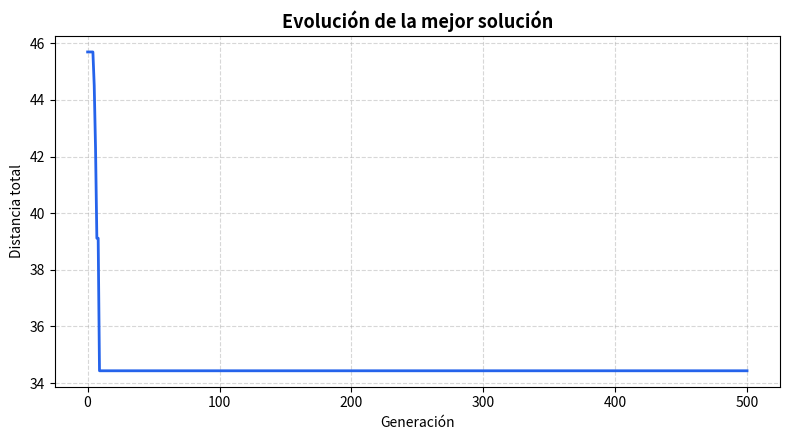
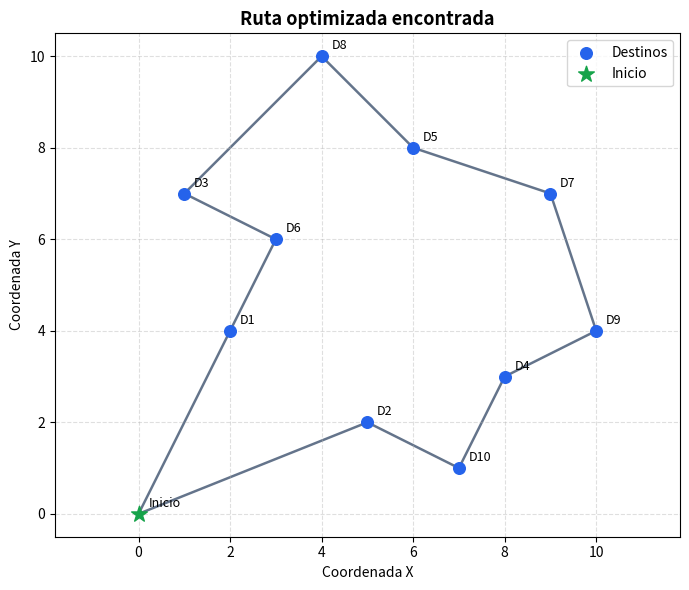

The matplotlib source for these figures, in order:
# -*- coding: utf-8 -*-
"""
PROYECTO 5: SISTEMA DE OPTIMIZACIÓN DE RUTAS DE DISTRIBUCIÓN
============================================================
Algoritmo Genético para encontrar una ruta de distribución eficiente
que parta de "Inicio", visite exactamente los destinos definidos una
sola vez cada uno y regrese a "Inicio", minimizando la distancia total.

Los puntos son DINÁMICOS: la interfaz web puede agregar, editar,
eliminar o arrastrar puntos, y el algoritmo utiliza siempre los puntos
actuales (no coordenadas escritas dentro del algoritmo).

Este módulo contiene TODA la lógica del algoritmo genético y la
generación de las gráficas. Es utilizado tanto desde consola
(ejecutando este archivo directamente) como desde la interfaz web
(importado por app.py).
"""

import io
import sys
import math
import base64
import random

# Asegurar que la consola de Windows muestre correctamente los acentos.
try:
    sys.stdout.reconfigure(encoding="utf-8")
except Exception:
    pass

import numpy as np
import matplotlib

# Backend "Agg": permite generar las gráficas sin abrir ventanas,
# lo que es ideal para el servidor web de Flask.
matplotlib.use("Agg")
import matplotlib.pyplot as plt  # noqa: E402


# ============================================================
# 1. DATOS DEL PROBLEMA (configuración original por defecto)
# ============================================================
# El índice 0 corresponde al punto de partida "Inicio".
# Los índices 1..10 corresponden a los destinos D1..D10.
PUNTOS_ORIGINALES = [
    (0, 0),    # 0  -> Inicio
    (2, 4),    # 1  -> D1
    (5, 2),    # 2  -> D2
    (1, 7),    # 3  -> D3
    (8, 3),    # 4  -> D4
    (6, 8),    # 5  -> D5
    (3, 6),    # 6  -> D6
    (9, 7),    # 7  -> D7
    (4, 10),   # 8  -> D8
    (10, 4),   # 9  -> D9
    (7, 1),    # 10 -> D10
]

NOMBRES_ORIGINALES = ["Inicio"] + ["D{}".format(i) for i in range(1, 11)]

# Aliases para compatibilidad con versiones anteriores.
PUNTOS = PUNTOS_ORIGINALES
ETIQUETAS = NOMBRES_ORIGINALES

# Parámetros por defecto del algoritmo.
TAMANO_POBLACION = 100
GENERACIONES = 500
PROB_MUTACION = 0.10
TAMANIO_TORNEO = 3
SEMILLA = 42


# ============================================================
# 2. MATRIZ DE DISTANCIAS (construida por código)
# ============================================================
def construir_matriz_distancias(puntos):
    """
    Construye la matriz de distancias euclidianas entre TODOS los
    puntos (Inicio + destinos). Los valores NO se escriben a mano:
    se calculan con la fórmula de distancia euclidiana.

        d = sqrt((x2 - x1)^2 + (y2 - y1)^2)
    """
    n = len(puntos)
    matriz = np.zeros((n, n), dtype=float)
    for i in range(n):
        for j in range(n):
            dx = puntos[i][0] - puntos[j][0]
            dy = puntos[i][1] - puntos[j][1]
            matriz[i][j] = math.sqrt(dx * dx + dy * dy)
    return matriz


# Matriz por defecto (configuración original).
matriz_distancias = construir_matriz_distancias(PUNTOS_ORIGINALES)


# ============================================================
# 3. REPRESENTACIÓN Y UTILIDADES DE RUTAS
# ============================================================
def ruta_con_inicio(ruta):
    """
    Convierte una permutación de destinos [d, d, ...] en la ruta
    completa que empieza y termina en Inicio (índice 0).
    """
    return [0] + list(ruta) + [0]


def ruta_a_nombres(ruta, etiquetas=None):
    """Devuelve la ruta como lista de nombres legibles."""
    if etiquetas is None:
        etiquetas = ETIQUETAS
    return [etiquetas[i] for i in ruta_con_inicio(ruta)]


def ruta_a_texto(ruta, etiquetas=None):
    """Devuelve la ruta como una cadena: Inicio -> D1 -> ... -> Inicio."""
    return " -> ".join(ruta_a_nombres(ruta, etiquetas))


def distancia_ruta(ruta, matriz=None):
    """
    Distancia total de una ruta. La ruta recibida es una permutación
    de destinos (1..n); internamente se añade Inicio al principio y
    al final.
    """
    if matriz is None:
        matriz = matriz_distancias
    total = float(matriz[0][ruta[0]])
    for i in range(len(ruta) - 1):
        total += float(matriz[ruta[i]][ruta[i + 1]])
    total += float(matriz[ruta[-1]][0])
    return total


def aptitud(ruta, matriz=None):
    """
    Función de aptitud: menor distancia = mejor solución. Se usa el
    inverso de la distancia para que un valor mayor sea mejor.
    """
    return 1.0 / distancia_ruta(ruta, matriz)


def validar_ruta(ruta, destinos=None):
    """
    Comprueba que una ruta sea válida:
      - contiene exactamente los destinos esperados,
      - no hay destinos repetidos,
      - no falta ningún destino.
    Devuelve True si es válida.
    """
    if destinos is None:
        destinos = list(range(1, len(PUNTOS_ORIGINALES)))
    return sorted(ruta) == sorted(destinos)


# ============================================================
# 4. POBLACIÓN INICIAL
# ============================================================
def generar_poblacion(tamano=TAMANO_POBLACION, destinos=None):
    """
    Genera `tamano` rutas aleatorias. Cada ruta es una permutación
    de los destinos, por lo que nunca hay repetidos ni faltantes.
    """
    if destinos is None:
        destinos = list(range(1, len(PUNTOS_ORIGINALES)))
    return [random.sample(destinos, len(destinos)) for _ in range(tamano)]


# ============================================================
# 5. SELECCIÓN POR TORNEO
# ============================================================
def seleccion_torneo(poblacion, matriz=None, tamanio_torneo=TAMANIO_TORNEO,
                     rng=None):
    """
    Selección por torneo:
      1. Se eligen `tamanio_torneo` individuos al azar.
      2. Gana el que tenga MENOR distancia total (mejor aptitud).
      3. Se devuelve una copia del ganador como padre/madre.

    Cuanto mayor sea el tamaño del torneo, mayor presión selectiva.
    """
    if rng is None:
        rng = random
    participantes = rng.sample(poblacion, tamanio_torneo)
    mejor = min(participantes, key=lambda ind: distancia_ruta(ind, matriz))
    return mejor[:]


# ============================================================
# 6. CRUZAMIENTO ORDER CROSSOVER (OX)
# ============================================================
def cruzamiento_ox(padre1, padre2, rng=None):
    """
    Order Crossover (OX) para permutaciones.

    Procedimiento:
      1. Se eligen dos puntos de corte a y b.
      2. El segmento [a, b] del padre1 se copia tal cual al hijo.
      3. Los genes restantes se toman del padre2 en orden circular
         (empezando después de b), saltando los que ya están en el
         segmento copiado.
      4. Se rellenan las posiciones vacías del hijo.

    Garantiza rutas válidas: no hay destinos repetidos ni faltantes.
    Como Inicio (0) no forma parte de la permutación, permanece al
    principio y al final de la ruta completa.
    """
    if rng is None:
        rng = random
    n = len(padre1)
    a, b = sorted(rng.sample(range(n), 2))

    hijo = [None] * n
    # Paso 2: copiar el segmento del padre1.
    hijo[a:b + 1] = padre1[a:b + 1]

    # Paso 3: recorrer el padre2 en orden circular desde b+1.
    orden_padre2 = padre2[b + 1:] + padre2[:b + 1]

    # Paso 4: rellenar posiciones vacías con genes no usados.
    idx = 0
    for i in range(n):
        if hijo[i] is None:
            while orden_padre2[idx] in hijo:
                idx += 1
            hijo[i] = orden_padre2[idx]
            idx += 1

    return hijo


# ============================================================
# 7. MUTACIÓN POR INTERCAMBIO (SWAP MUTATION)
# ============================================================
def mutar(ruta, prob_mutacion=PROB_MUTACION, rng=None):
    """
    Swap Mutation: con probabilidad `prob_mutacion` se seleccionan
    dos destinos al azar y se intercambian sus posiciones.

    Como Inicio no forma parte de la permutación, nunca se modifica.
    """
    if rng is None:
        rng = random
    ruta = ruta[:]
    if len(ruta) >= 2 and rng.random() < prob_mutacion:
        i, j = rng.sample(range(len(ruta)), 2)
        ruta[i], ruta[j] = ruta[j], ruta[i]
    return ruta


# ============================================================
# 8. ALGORITMO GENÉTICO COMPLETO
# ============================================================
def ejecutar_algoritmo(puntos=None,
                       nombres=None,
                       tamano_poblacion=TAMANO_POBLACION,
                       generaciones=GENERACIONES,
                       prob_mutacion=PROB_MUTACION,
                       tamanio_torneo=TAMANIO_TORNEO,
                       verbose=True):
    """
    Ejecuta el algoritmo genético completo usando los puntos actuales
    y devuelve un diccionario con todos los resultados.

    Parámetros:
      - puntos: lista de tuplas (x, y). El primer elemento es Inicio.
      - nombres: lista de nombres de los puntos (paralela a `puntos`).

    Salida (dict):
      - ruta_inicial / distancia_inicial
      - mejor_ruta / distancia_final
      - historial_mejor_distancia
      - mejora_porcentaje
      - generaciones, tamano_poblacion, prob_mutacion
    """
    # Usar la configuración original si no se entregan puntos.
    if puntos is None:
        puntos = list(PUNTOS_ORIGINALES)
    if nombres is None:
        nombres = list(NOMBRES_ORIGINALES)

    puntos = [tuple(p) for p in puntos]
    nombres = list(nombres)

    if len(puntos) < 2:
        raise ValueError("Se necesita Inicio y al menos un destino.")

    # Matriz de distancias construida a partir de los puntos actuales.
    matriz = construir_matriz_distancias(puntos)
    destinos = list(range(1, len(puntos)))

    # Semilla fija para reproducir los resultados.
    random.seed(SEMILLA)
    np.random.seed(SEMILLA)

    # Ruta inicial de referencia (orden natural de los destinos).
    ruta_inicial = destinos[:]
    distancia_inicial = distancia_ruta(ruta_inicial, matriz)

    # Población inicial de 100 rutas aleatorias.
    poblacion = generar_poblacion(tamano_poblacion, destinos)

    historial_mejor_distancia = []
    mejor_global = None
    mejor_global_dist = float("inf")

    if verbose:
        print("=" * 40)
        print("SISTEMA DE OPTIMIZACIÓN DE RUTAS")
        print("=" * 40)
        print()
        print("Población: {}".format(tamano_poblacion))
        print("Generaciones: {}".format(generaciones))
        print("Mutación: {}%".format(int(prob_mutacion * 100)))
        print("Destinos: {}".format(len(destinos)))
        print()
        print("Ruta inicial:")
        print(ruta_a_texto(ruta_inicial, nombres))
        print()
        print("Distancia inicial:")
        print("{:.2f}".format(distancia_inicial))
        print()

    # Bucle evolutivo: de la generación 0 a la `generaciones`.
    for gen in range(generaciones + 1):
        # Evaluar aptitud de toda la población.
        distancias = [distancia_ruta(ind, matriz) for ind in poblacion]
        mejor_idx = min(range(len(poblacion)), key=lambda k: distancias[k])

        # Actualizar la mejor solución global (elitismo acumulado).
        if distancias[mejor_idx] < mejor_global_dist:
            mejor_global_dist = distancias[mejor_idx]
            mejor_global = poblacion[mejor_idx][:]

        # Registrar la evolución de la mejor distancia.
        historial_mejor_distancia.append(mejor_global_dist)

        # Mostrar progreso en consola cada 50 generaciones.
        if verbose and (gen % 50 == 0 or gen == generaciones):
            print("Generación {}: {:.2f} km".format(gen, mejor_global_dist))

        # La última iteración solo registra; no genera descendencia.
        if gen == generaciones:
            break

        # --- Construcción de la nueva población ---
        # Elitismo: el mejor individuo pasa directamente a la siguiente.
        nueva_poblacion = [mejor_global[:]]

        while len(nueva_poblacion) < tamano_poblacion:
            padre1 = seleccion_torneo(poblacion, matriz, tamanio_torneo)
            padre2 = seleccion_torneo(poblacion, matriz, tamanio_torneo)
            hijo = cruzamiento_ox(padre1, padre2)
            hijo = mutar(hijo, prob_mutacion)
            nueva_poblacion.append(hijo)

        poblacion = nueva_poblacion

    # Cálculo del porcentaje de mejora.
    if distancia_inicial > 0:
        mejora_porcentaje = ((distancia_inicial - mejor_global_dist)
                             / distancia_inicial) * 100.0
    else:
        mejora_porcentaje = 0.0

    if verbose:
        print()
        print("Mejor solución encontrada:")
        print(ruta_a_texto(mejor_global, nombres))
        print()
        print("Distancia final:")
        print("{:.2f}".format(mejor_global_dist))
        print()
        print("Mejora:")
        print("{:.2f}%".format(mejora_porcentaje))
        print()

    return {
        "ruta_inicial": ruta_a_nombres(ruta_inicial, nombres),
        "ruta_inicial_texto": ruta_a_texto(ruta_inicial, nombres),
        "ruta_inicial_indices": ruta_inicial,
        "distancia_inicial": distancia_inicial,
        "mejor_ruta": ruta_a_nombres(mejor_global, nombres),
        "mejor_ruta_texto": ruta_a_texto(mejor_global, nombres),
        "mejor_ruta_indices": mejor_global,
        "distancia_final": mejor_global_dist,
        "historial_mejor_distancia": historial_mejor_distancia,
        "mejora_porcentaje": mejora_porcentaje,
        "generaciones": generaciones,
        "tamano_poblacion": tamano_poblacion,
        "prob_mutacion": prob_mutacion,
    }


# ============================================================
# 9. GRÁFICAS (se convierten a Base64 para la interfaz web)
# ============================================================
def _figura_a_base64(fig):
    """Convierte una figura de Matplotlib a una cadena Base64 PNG."""
    buffer = io.BytesIO()
    fig.savefig(buffer, format="png", dpi=110, bbox_inches="tight")
    buffer.seek(0)
    imagen = base64.b64encode(buffer.read()).decode("utf-8")
    plt.close(fig)
    return imagen


def grafica_evolucion(historial):
    """
    Gráfica de la evolución de la mejor solución.
    Eje X = Generación, Eje Y = Distancia total.
    Devuelve una imagen PNG en Base64.
    """
    fig, ax = plt.subplots(figsize=(8, 4.5))
    ax.plot(range(len(historial)), historial, color="#2563eb", linewidth=2)
    ax.set_title("Evolución de la mejor solución", fontsize=13, fontweight="bold")
    ax.set_xlabel("Generación")
    ax.set_ylabel("Distancia total")
    ax.grid(True, linestyle="--", alpha=0.5)
    fig.tight_layout()
    return _figura_a_base64(fig)


def grafica_ruta(ruta, puntos=None, etiquetas=None):
    """
    Gráfica de la ruta final. Recibe la ruta completa (con Inicio al
    principio y al final) o una permutación de destinos.
    Dibuja los puntos, las líneas que los conectan en orden, las
    etiquetas, título y ejes.
    Devuelve una imagen PNG en Base64.
    """
    if puntos is None:
        puntos = PUNTOS_ORIGINALES
    if etiquetas is None:
        etiquetas = NOMBRES_ORIGINALES

    completa = ruta if (ruta and ruta[0] == 0) else ruta_con_inicio(ruta)

    xs = [puntos[i][0] for i in completa]
    ys = [puntos[i][1] for i in completa]

    fig, ax = plt.subplots(figsize=(7, 6))
    # Líneas de la ruta (cerrando el circuito en Inicio).
    ax.plot(xs, ys, color="#64748b", linewidth=1.8, zorder=1)

    # Destinos.
    dx = [puntos[i][0] for i in completa[1:-1]]
    dy = [puntos[i][1] for i in completa[1:-1]]
    ax.scatter(dx, dy, color="#2563eb", s=70, zorder=2, label="Destinos")

    # Inicio.
    ax.scatter([puntos[0][0]], [puntos[0][1]], color="#16a34a",
               s=140, marker="*", zorder=3, label="Inicio")

    # Etiquetas de cada punto.
    for i in set(completa):
        ax.annotate(etiquetas[i], (puntos[i][0], puntos[i][1]),
                    textcoords="offset points", xytext=(7, 5), fontsize=9)

    ax.set_title("Ruta optimizada encontrada", fontsize=13, fontweight="bold")
    ax.set_xlabel("Coordenada X")
    ax.set_ylabel("Coordenada Y")
    ax.grid(True, linestyle="--", alpha=0.4)
    ax.legend(loc="best")
    ax.set_aspect("equal", adjustable="datalim")
    fig.tight_layout()
    return _figura_a_base64(fig)


# ============================================================
# 10. EJECUCIÓN DIRECTA EN CONSOLA
# ============================================================
if __name__ == "__main__":
    resultado = ejecutar_algoritmo(verbose=True)

    # Validación de la solución final.
    assert validar_ruta(resultado["mejor_ruta_indices"],
                        list(range(1, len(PUNTOS_ORIGINALES)))), \
        "La mejor ruta no es válida"

    # Generar y guardar las gráficas localmente como archivos PNG.
    imagen_evo = grafica_evolucion(resultado["historial_mejor_distancia"])
    imagen_ruta = grafica_ruta(resultado["mejor_ruta_indices"])

    with open("evolucion.png", "wb") as f:
        f.write(base64.b64decode(imagen_evo))
    with open("ruta_optimizada.png", "wb") as f:
        f.write(base64.b64decode(imagen_ruta))

    print("Gráficas guardadas: evolucion.png y ruta_optimizada.png")
